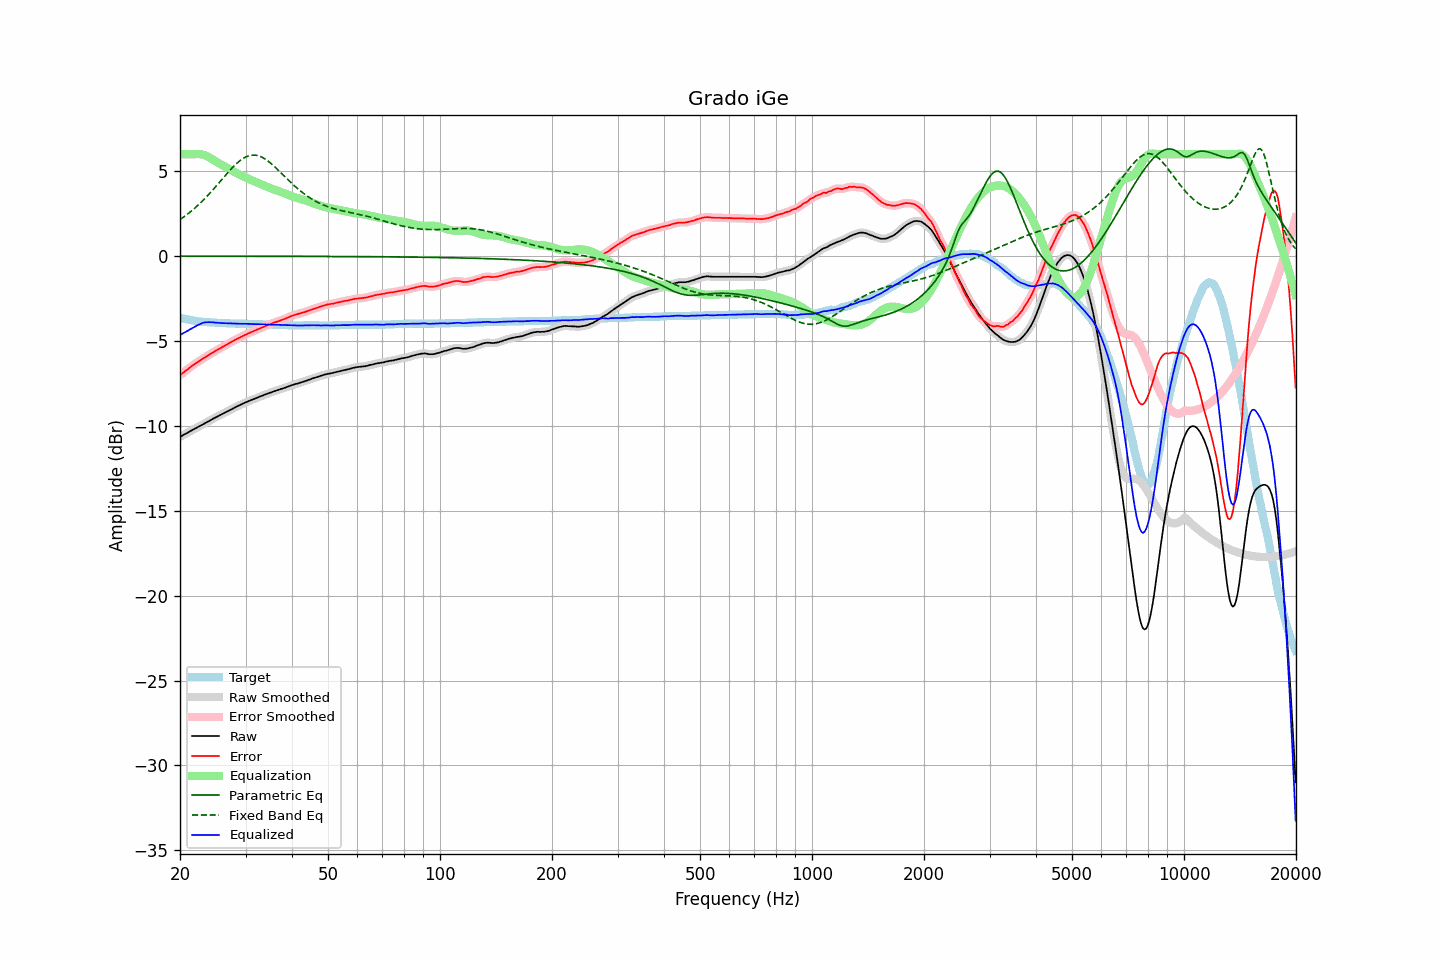

Source data for this figure (header and first rows):
frequency, raw, error, smoothed, error_smoothed, equalization, parametric_eq, fixed_band_eq, equalized_raw, equalized_smoothed, target
20.00, -10.65, -7.02, -10.65, -7.02, 6.00, -0.00, 2.15, -4.65, -4.65, -3.63
20.20, -10.60, -6.94, -10.60, -6.94, 6.00, -0.00, 2.22, -4.60, -4.60, -3.66
20.40, -10.54, -6.86, -10.54, -6.87, 6.00, -0.00, 2.28, -4.54, -4.54, -3.68
20.61, -10.49, -6.79, -10.49, -6.79, 6.00, -0.00, 2.35, -4.49, -4.49, -3.70
20.81, -10.44, -6.72, -10.44, -6.72, 6.00, -0.00, 2.42, -4.44, -4.44, -3.72
21.02, -10.39, -6.65, -10.39, -6.65, 6.00, -0.00, 2.50, -4.39, -4.39, -3.74
21.23, -10.33, -6.57, -10.33, -6.58, 6.00, -0.00, 2.57, -4.33, -4.33, -3.76
21.44, -10.28, -6.50, -10.28, -6.50, 6.00, -0.00, 2.65, -4.28, -4.28, -3.78
21.66, -10.23, -6.43, -10.23, -6.43, 6.00, -0.00, 2.73, -4.23, -4.23, -3.80
21.87, -10.18, -6.37, -10.18, -6.37, 6.00, -0.00, 2.81, -4.17, -4.17, -3.81
22.09, -10.13, -6.30, -10.13, -6.31, 6.01, -0.00, 2.89, -4.12, -4.12, -3.83
22.31, -10.08, -6.24, -10.08, -6.24, 6.01, -0.00, 2.98, -4.07, -4.07, -3.84
22.54, -10.03, -6.18, -10.03, -6.18, 6.01, -0.00, 3.07, -4.02, -4.02, -3.85
22.76, -9.97, -6.11, -9.97, -6.12, 6.00, -0.00, 3.16, -3.97, -3.97, -3.86
22.99, -9.92, -6.05, -9.92, -6.05, 5.98, -0.00, 3.25, -3.94, -3.94, -3.87
23.22, -9.87, -5.99, -9.87, -5.99, 5.96, -0.00, 3.35, -3.91, -3.91, -3.88
23.45, -9.82, -5.93, -9.82, -5.93, 5.92, -0.00, 3.44, -3.90, -3.90, -3.89
23.69, -9.77, -5.87, -9.77, -5.88, 5.88, -0.00, 3.54, -3.89, -3.89, -3.90
23.92, -9.72, -5.82, -9.72, -5.82, 5.83, -0.01, 3.64, -3.89, -3.89, -3.90
24.16, -9.67, -5.76, -9.67, -5.76, 5.77, -0.01, 3.75, -3.90, -3.89, -3.91
24.40, -9.61, -5.70, -9.61, -5.70, 5.71, -0.01, 3.85, -3.90, -3.90, -3.91
24.65, -9.56, -5.64, -9.56, -5.65, 5.65, -0.01, 3.96, -3.91, -3.91, -3.92
24.89, -9.51, -5.59, -9.51, -5.59, 5.59, -0.01, 4.07, -3.92, -3.92, -3.92
25.14, -9.46, -5.53, -9.46, -5.53, 5.54, -0.01, 4.18, -3.92, -3.92, -3.93
25.39, -9.41, -5.47, -9.41, -5.48, 5.48, -0.01, 4.29, -3.93, -3.93, -3.94
25.65, -9.37, -5.43, -9.37, -5.43, 5.43, -0.01, 4.40, -3.94, -3.94, -3.94
25.91, -9.32, -5.37, -9.32, -5.38, 5.37, -0.01, 4.51, -3.95, -3.94, -3.95
26.16, -9.27, -5.32, -9.27, -5.32, 5.32, -0.01, 4.62, -3.95, -3.95, -3.95
26.43, -9.22, -5.27, -9.22, -5.27, 5.27, -0.01, 4.73, -3.95, -3.95, -3.95
26.69, -9.17, -5.21, -9.17, -5.22, 5.21, -0.01, 4.84, -3.96, -3.96, -3.96
26.96, -9.12, -5.16, -9.12, -5.16, 5.16, -0.01, 4.94, -3.96, -3.96, -3.96
27.23, -9.07, -5.10, -9.07, -5.11, 5.11, -0.01, 5.05, -3.96, -3.96, -3.97
27.50, -9.02, -5.05, -9.02, -5.05, 5.05, -0.01, 5.15, -3.97, -3.96, -3.97
27.77, -8.97, -5.00, -8.97, -5.00, 5.00, -0.01, 5.25, -3.97, -3.97, -3.97
28.05, -8.92, -4.94, -8.92, -4.95, 4.95, -0.01, 5.34, -3.97, -3.97, -3.98
28.33, -8.88, -4.90, -8.88, -4.90, 4.90, -0.01, 5.44, -3.98, -3.98, -3.98
28.62, -8.83, -4.85, -8.83, -4.85, 4.85, -0.01, 5.52, -3.98, -3.98, -3.98
28.90, -8.79, -4.80, -8.79, -4.80, 4.80, -0.01, 5.60, -3.99, -3.98, -3.99
29.19, -8.74, -4.75, -8.74, -4.76, 4.76, -0.01, 5.67, -3.98, -3.99, -3.99
29.48, -8.70, -4.71, -8.70, -4.71, 4.71, -0.01, 5.74, -3.99, -3.99, -3.99
29.78, -8.65, -4.66, -8.65, -4.67, 4.66, -0.01, 5.79, -3.98, -3.99, -3.99
30.08, -8.61, -4.62, -8.61, -4.62, 4.62, -0.01, 5.84, -3.99, -3.99, -3.99
30.38, -8.57, -4.57, -8.57, -4.58, 4.58, -0.01, 5.88, -3.99, -3.99, -4.00
30.68, -8.53, -4.53, -8.53, -4.53, 4.54, -0.01, 5.91, -3.99, -3.99, -4.00
30.99, -8.49, -4.49, -8.49, -4.49, 4.49, -0.01, 5.94, -4.00, -4.00, -4.00
31.30, -8.45, -4.45, -8.45, -4.45, 4.45, -0.01, 5.95, -4.00, -4.00, -4.00
31.61, -8.42, -4.41, -8.42, -4.41, 4.41, -0.01, 5.95, -4.01, -4.01, -4.01
31.93, -8.38, -4.37, -8.38, -4.37, 4.37, -0.01, 5.94, -4.01, -4.01, -4.01
32.24, -8.34, -4.33, -8.34, -4.33, 4.33, -0.01, 5.93, -4.01, -4.01, -4.01
32.57, -8.30, -4.28, -8.30, -4.29, 4.29, -0.01, 5.90, -4.01, -4.01, -4.02
32.89, -8.26, -4.24, -8.26, -4.25, 4.25, -0.01, 5.87, -4.01, -4.02, -4.02
33.22, -8.23, -4.21, -8.22, -4.20, 4.21, -0.01, 5.82, -4.02, -4.02, -4.02
33.55, -8.19, -4.16, -8.19, -4.17, 4.17, -0.01, 5.77, -4.02, -4.02, -4.03
33.89, -8.15, -4.12, -8.15, -4.13, 4.13, -0.01, 5.71, -4.02, -4.03, -4.03
34.23, -8.12, -4.09, -8.12, -4.08, 4.09, -0.01, 5.65, -4.03, -4.03, -4.03
34.57, -8.08, -4.04, -8.08, -4.05, 4.05, -0.01, 5.58, -4.03, -4.03, -4.04
34.92, -8.05, -4.01, -8.05, -4.01, 4.01, -0.01, 5.50, -4.04, -4.04, -4.04
35.27, -8.02, -3.98, -8.02, -3.97, 3.98, -0.01, 5.43, -4.04, -4.04, -4.04
35.62, -7.98, -3.93, -7.98, -3.94, 3.94, -0.01, 5.34, -4.04, -4.04, -4.05
35.97, -7.95, -3.90, -7.95, -3.90, 3.91, -0.01, 5.25, -4.04, -4.04, -4.05
... 635 more rows
